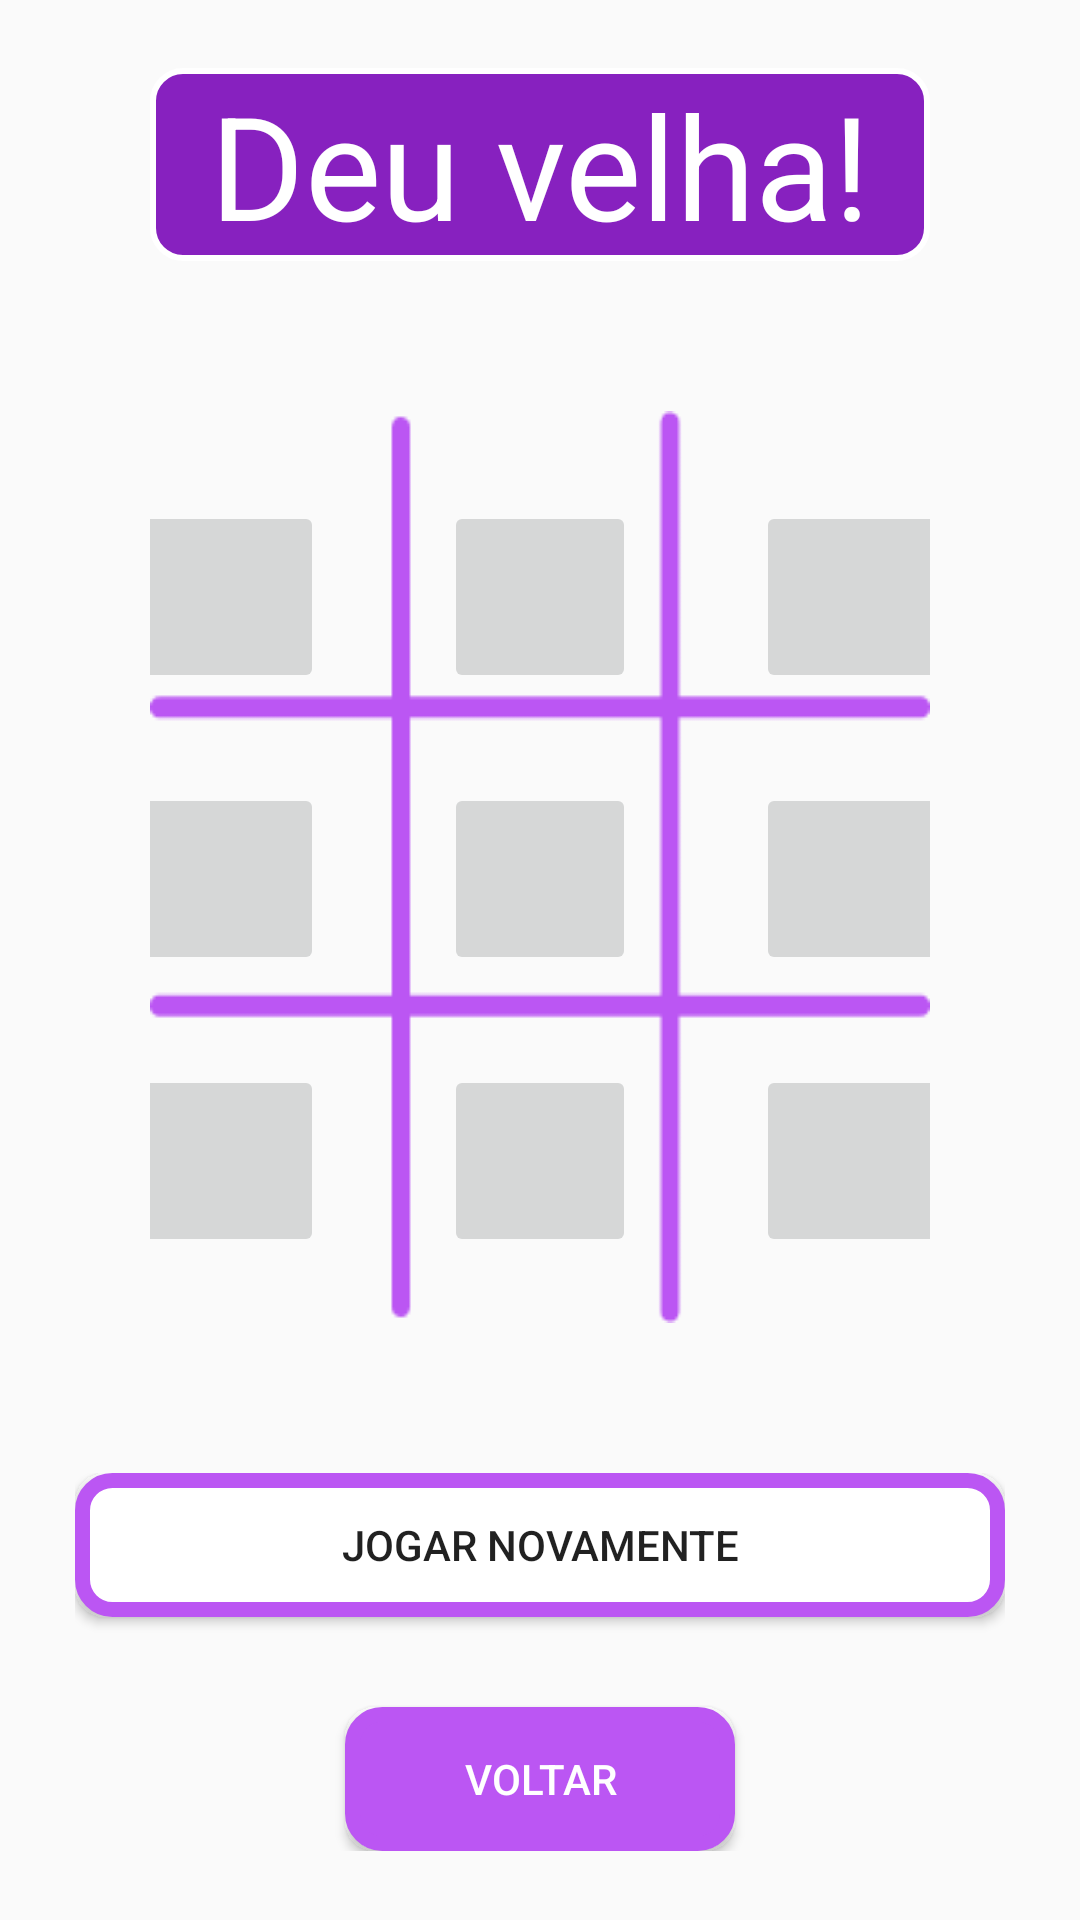

Produce the Android XML layout that renders to this screen, including the resource entries it uses.
<!-- AndroidManifest.xml: application theme Theme.ProjetoJogoDaVelha -->
<!-- res/layout/activity_deu_velha.xml -->
<?xml version="1.0" encoding="utf-8"?>
<LinearLayout

    xmlns:android="http://schemas.android.com/apk/res/android"
    xmlns:app="http://schemas.android.com/apk/res-auto"
    xmlns:tools="http://schemas.android.com/tools"
    android:layout_width="match_parent"
    android:layout_height="match_parent"
    tools:context=".deu_velha"
    android:gravity="center"
    android:orientation="vertical">

    <TextView
        android:layout_width="260dp"
        android:layout_height="wrap_content"
        android:text="Deu velha!"
        android:background="@drawable/retanguloborda"
        android:textSize="48dp"
        android:textAlignment="center"
        android:textColor="@color/white" />

    <LinearLayout
        android:layout_width="match_parent"
        android:layout_height="wrap_content"
        android:minHeight="300dp"
        android:layout_margin="50dp"
        android:background="@drawable/imagemjogo"
        android:paddingTop="30dp"
        android:orientation="vertical">

        <LinearLayout
            android:layout_width="match_parent"
            android:layout_height="wrap_content"
            android:gravity="center"
            android:layout_marginBottom="30dp">

            <ImageButton
                android:layout_width="64dp"
                android:layout_height="64dp"
                android:layout_marginRight="40dp"/>

            <ImageButton
                android:layout_width="64dp"
                android:layout_height="64dp"
                android:layout_marginRight="40dp"/>

            <ImageButton
                android:layout_width="64dp"
                android:layout_height="64dp"
                />

        </LinearLayout>

        <LinearLayout
            android:layout_width="match_parent"
            android:layout_height="wrap_content"
            android:gravity="center"
            android:layout_marginBottom="30dp">

            <ImageButton
                android:layout_width="64dp"
                android:layout_height="64dp"
                android:layout_marginRight="40dp"/>

            <ImageButton
                android:layout_width="64dp"
                android:layout_height="64dp"
                android:layout_marginRight="40dp"/>

            <ImageButton
                android:layout_width="64dp"
                android:layout_height="64dp"/>

        </LinearLayout>

        <LinearLayout
            android:layout_width="match_parent"
            android:layout_height="wrap_content"
            android:gravity="center">

            <ImageButton
                android:layout_width="64dp"
                android:layout_height="64dp"
                android:layout_marginRight="40dp"/>

            <ImageButton
                android:layout_width="64dp"
                android:layout_height="64dp"
                android:layout_marginRight="40dp"/>

            <ImageButton
                android:layout_width="64dp"
                android:layout_height="64dp"/>

        </LinearLayout>

    </LinearLayout>

    <LinearLayout
        android:layout_width="wrap_content"
        android:layout_height="wrap_content"
        android:orientation="vertical"
        android:gravity="center">

        <Button
            android:layout_width="310dp"
            android:layout_height="match_parent"
            android:background="@drawable/botao_personalizado"
            android:text="Jogar Novamente"
            android:layout_marginBottom="30dp"/>

        <Button
            android:layout_width="130dp"
            android:layout_height="wrap_content"
            android:text="Voltar"
            android:background="@drawable/retangulo_dificuldade"
            android:textColor="@color/white"/>

    </LinearLayout>

</LinearLayout>
<!-- resources referenced by this layout -->
<resources>
  <color name="white">#FFFFFFFF</color>
  <!-- drawable botao_personalizado (drawable) -->
  <?xml version="1.0" encoding="utf-8"?>
  <shape xmlns:android="http://schemas.android.com/apk/res/android"
      android:shape="rectangle">
  
      <corners
          android:radius="10dp"
          />
  
      <stroke
          android:width="5dp"
          android:color="@color/roxoClaro"
          />
  
      <solid
          android:color="@color/white"/>
  </shape>
  <!-- drawable imagemjogo: png bitmap (drawable, 1850 bytes) -->
  <!-- drawable retangulo_dificuldade (drawable) -->
  <?xml version="1.0" encoding="utf-8"?>
  <shape xmlns:android="http://schemas.android.com/apk/res/android">
      android:shape="rectangle">
  
      <corners
          android:radius="10dp"
          />
  
      <stroke
          android:width="5dp"
          android:color="@color/roxoClaro"
          />
  
      <solid
          android:color="@color/roxoClaro"/>
  </shape>
  <!-- drawable retanguloborda (drawable) -->
  <?xml version="1.0" encoding="utf-8"?>
  <shape xmlns:android="http://schemas.android.com/apk/res/android"
      android:shape="rectangle">
  
      <corners
          android:radius="10dp"
          />
  
      <stroke
          android:width="2dp"
          android:color="@android:color/white"
          />
  
      <gradient
          android:startColor="@color/roxoMedio"
          android:endColor="@color/roxoMedio"
          />
  </shape>
  <style name="Theme.ProjetoJogoDaVelha" parent="Theme.AppCompat.DayNight.NoActionBar">
          
          <item name="colorPrimary">@color/purple_500</item>
          <item name="colorPrimaryVariant">@color/purple_700</item>
          <item name="colorOnPrimary">@color/white</item>
          
          <item name="colorSecondary">@color/teal_200</item>
          <item name="colorSecondaryVariant">@color/teal_700</item>
          <item name="colorOnSecondary">@color/black</item>
          
          <item name="android:statusBarColor" tools:targetApi="l">?attr/colorPrimaryVariant</item>
          
      </style>
  <color name="roxoClaro">#BB56F3</color>
  <color name="roxoMedio">#8721BF</color>
  <color name="purple_500">#FF6200EE</color>
  <color name="purple_700">#FF3700B3</color>
  <color name="teal_200">#FF03DAC5</color>
  <color name="teal_700">#FF018786</color>
  <color name="black">#FF000000</color>
</resources>
